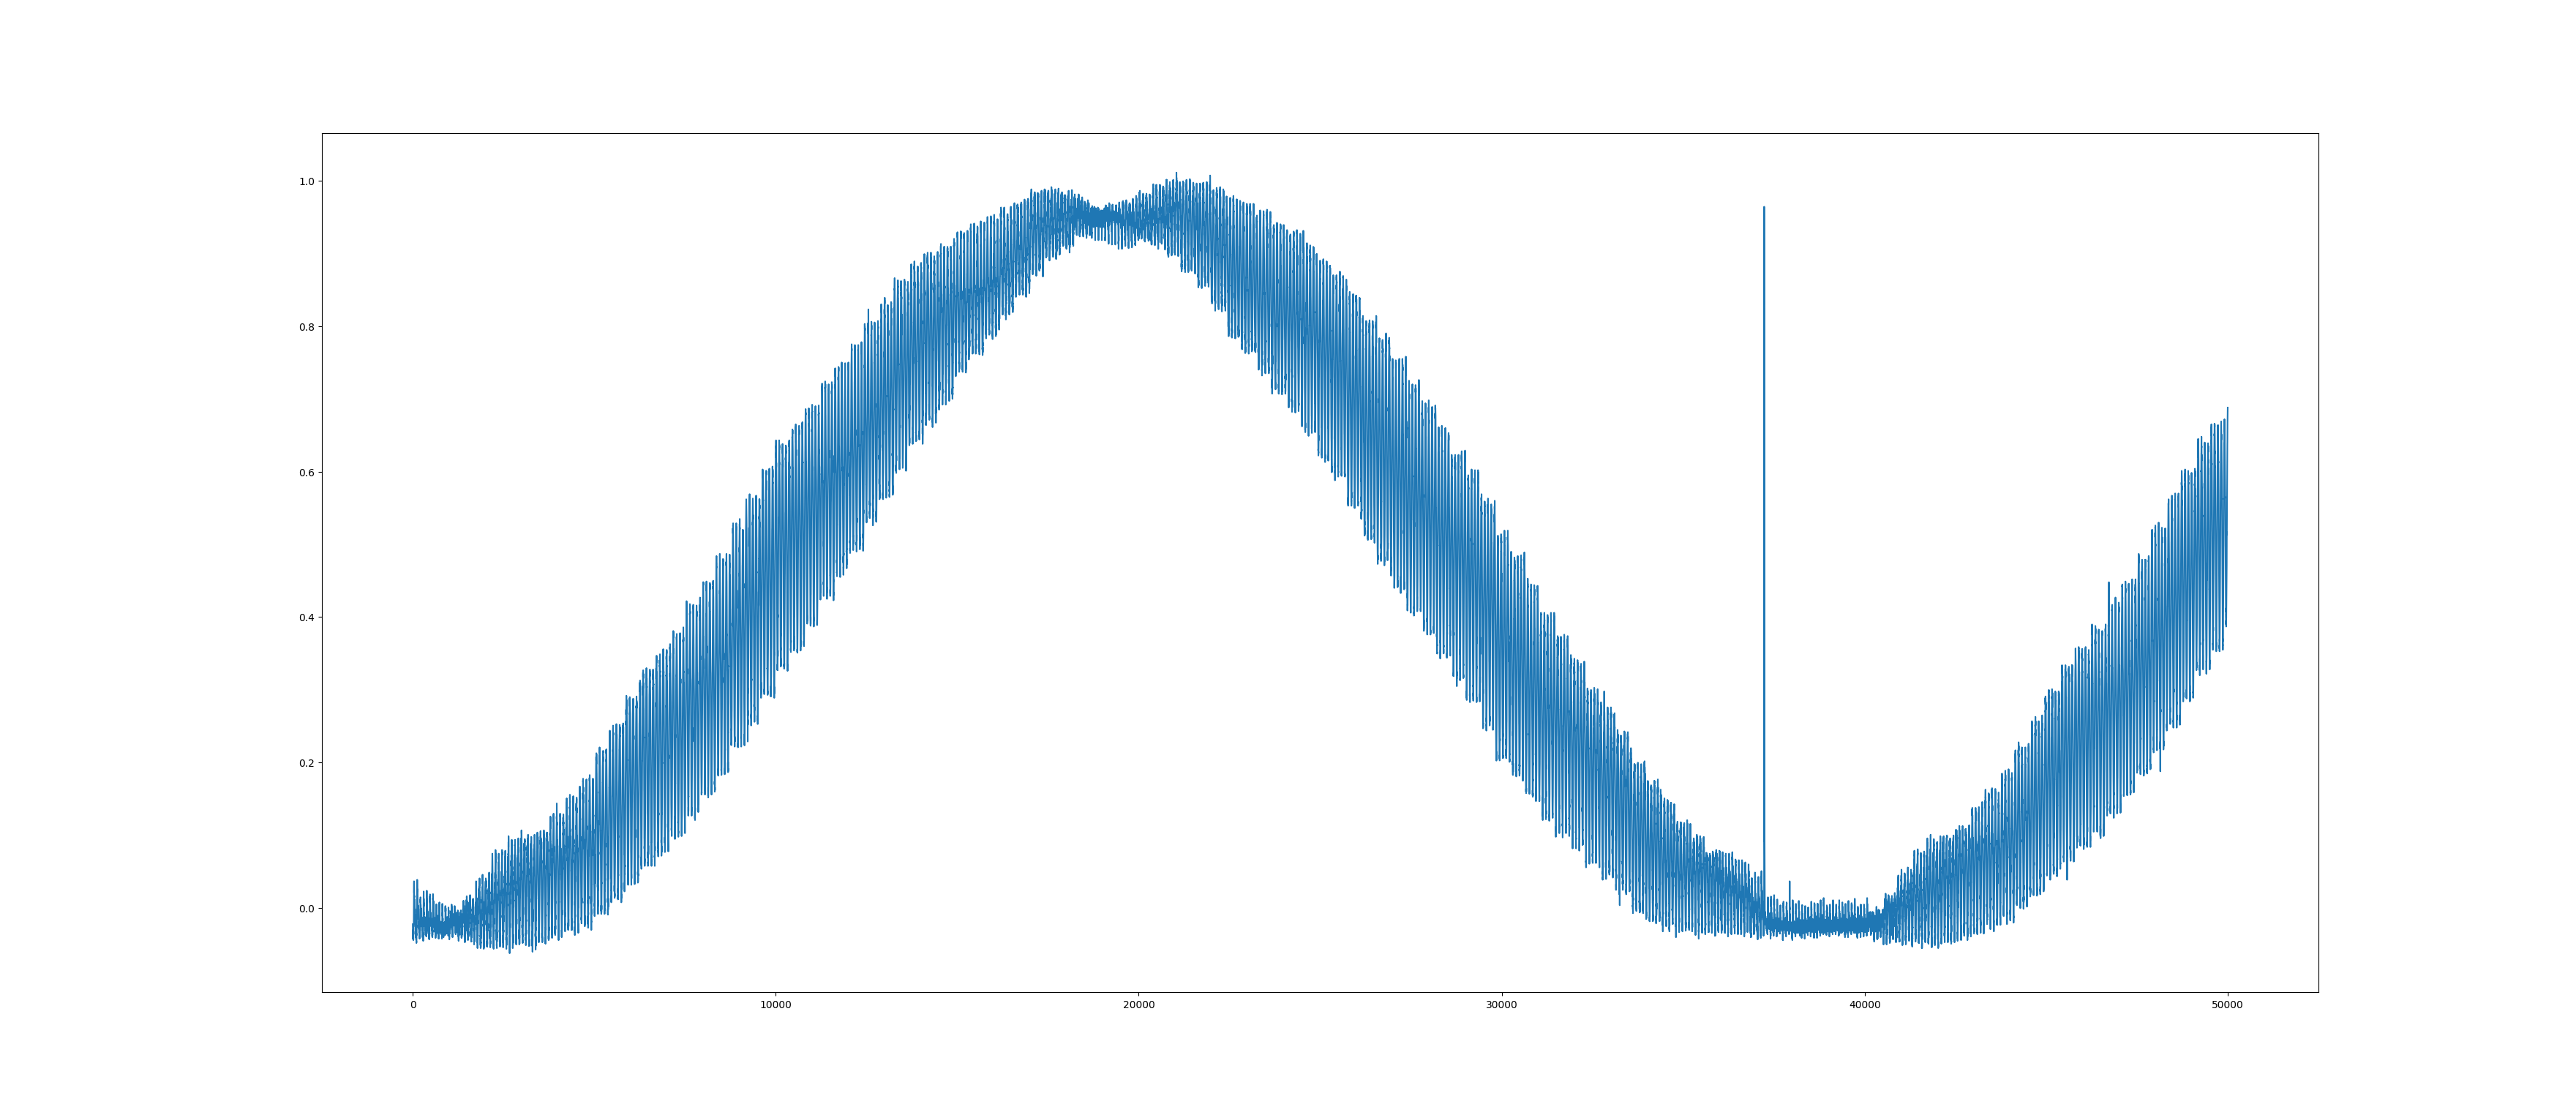

The data file committed next to this chart (first rows):
0, 1, 2
-0.022, 0.89, -0.225
-0.029, 0.735, -0.249
-0.035, 0.732, -0.255
-0.037, 0.723, -0.251
-0.042, 0.721, -0.262
-0.038, 0.727, -0.265
-0.039, 0.724, -0.265
-0.036, 0.719, -0.258
-0.039, 0.715, -0.269
-0.037, 0.717, -0.283
-0.03, 0.718, -0.283
-0.037, 0.717, -0.282
-0.043, 0.717, -0.304
-0.037, 0.722, -0.292
-0.042, 0.723, -0.314
-0.041, 0.731, -0.31
-0.031, 0.73, -0.323
-0.044, 0.737, -0.333
-0.036, 0.746, -0.342
-0.032, 0.749, -0.329
-0.034, 0.755, -0.343
-0.036, 0.775, -0.349
-0.034, 0.78, -0.372
-0.026, 0.794, -0.375
-0.024, 0.807, -0.382
-0.025, 0.834, -0.408
-0.025, 0.854, -0.422
-0.014, 0.882, -0.419
-0.016, 0.904, -0.436
0.0, 0.942, -0.449
-0.001, 0.975, -0.448
0.009, 1.005, -0.449
0.017, 1.028, -0.432
0.026, 1.015, -0.42
0.022, 1.061, -0.406
0.037, 1.076, -0.39
0.021, 1.077, -0.372
0.034, 1.079, -0.354
0.033, 1.067, -0.342
0.031, 1.072, -0.339
0.023, 1.058, -0.332
0.029, 1.056, -0.315
0.015, 1.046, -0.314
0.017, 1.046, -0.311
0.013, 1.044, -0.318
0.015, 1.034, -0.312
0.004, 1.036, -0.302
0.012, 1.034, -0.312
0.009, 1.022, -0.292
0.01, 1.027, -0.304
0.01, 1.015, -0.298
0.011, 1.014, -0.285
0.004, 1.013, -0.3
0.003, 1.02, -0.304
-0.005, 1.009, -0.294
-0.007, 0.999, -0.283
0.003, 0.989, -0.279
0.001, 0.982, -0.286
-0.006, 0.988, -0.273
-0.01, 0.996, -0.278
... 49,940 more rows
